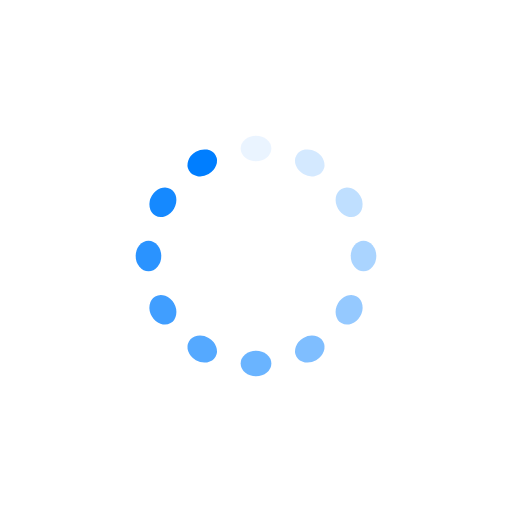
t = 0.00 s
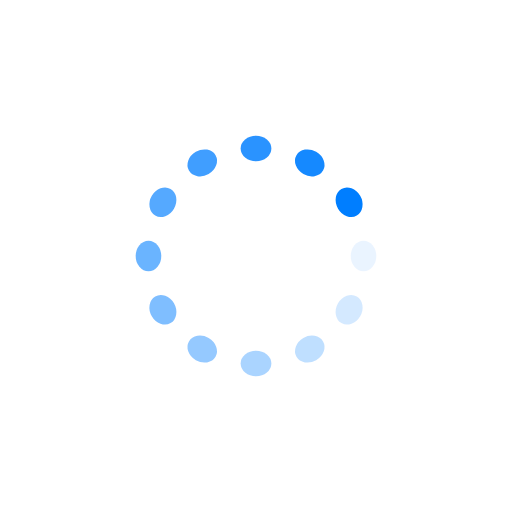
t = 0.25 s
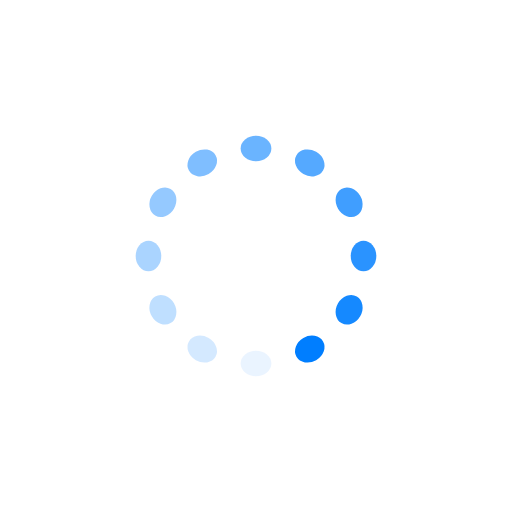
t = 0.50 s
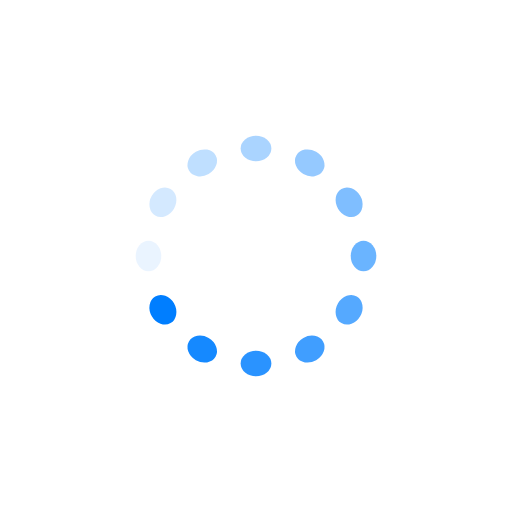
t = 0.75 s

The animated SVG that drew these frames (rendered in a browser with its animation timeline set to each time). Animation: 12 SMIL elements (animate=12); one cycle of 1.00 s, repeats indefinitely.

<?xml version="1.0" encoding="utf-8"?>
<svg xmlns="http://www.w3.org/2000/svg" xmlns:xlink="http://www.w3.org/1999/xlink" style="margin: auto; background: none; display: block; shape-rendering: auto; animation-play-state: running; animation-delay: 0s;" width="200px" height="200px" viewBox="0 0 100 100" preserveAspectRatio="xMidYMid">
<g transform="rotate(0 50 50)" style="animation-play-state: running; animation-delay: 0s;">
  <rect x="47" y="26.5" rx="3" ry="2.5" width="6" height="5" fill="#007eff" style="animation-play-state: running; animation-delay: 0s;">
    <animate attributeName="opacity" values="1;0" keyTimes="0;1" dur="1s" begin="-0.9166666666666666s" repeatCount="indefinite" style="animation-play-state: running; animation-delay: 0s;"></animate>
  </rect>
</g><g transform="rotate(30 50 50)" style="animation-play-state: running; animation-delay: 0s;">
  <rect x="47" y="26.5" rx="3" ry="2.5" width="6" height="5" fill="#007eff" style="animation-play-state: running; animation-delay: 0s;">
    <animate attributeName="opacity" values="1;0" keyTimes="0;1" dur="1s" begin="-0.8333333333333334s" repeatCount="indefinite" style="animation-play-state: running; animation-delay: 0s;"></animate>
  </rect>
</g><g transform="rotate(60 50 50)" style="animation-play-state: running; animation-delay: 0s;">
  <rect x="47" y="26.5" rx="3" ry="2.5" width="6" height="5" fill="#007eff" style="animation-play-state: running; animation-delay: 0s;">
    <animate attributeName="opacity" values="1;0" keyTimes="0;1" dur="1s" begin="-0.75s" repeatCount="indefinite" style="animation-play-state: running; animation-delay: 0s;"></animate>
  </rect>
</g><g transform="rotate(90 50 50)" style="animation-play-state: running; animation-delay: 0s;">
  <rect x="47" y="26.5" rx="3" ry="2.5" width="6" height="5" fill="#007eff" style="animation-play-state: running; animation-delay: 0s;">
    <animate attributeName="opacity" values="1;0" keyTimes="0;1" dur="1s" begin="-0.6666666666666666s" repeatCount="indefinite" style="animation-play-state: running; animation-delay: 0s;"></animate>
  </rect>
</g><g transform="rotate(120 50 50)" style="animation-play-state: running; animation-delay: 0s;">
  <rect x="47" y="26.5" rx="3" ry="2.5" width="6" height="5" fill="#007eff" style="animation-play-state: running; animation-delay: 0s;">
    <animate attributeName="opacity" values="1;0" keyTimes="0;1" dur="1s" begin="-0.5833333333333334s" repeatCount="indefinite" style="animation-play-state: running; animation-delay: 0s;"></animate>
  </rect>
</g><g transform="rotate(150 50 50)" style="animation-play-state: running; animation-delay: 0s;">
  <rect x="47" y="26.5" rx="3" ry="2.5" width="6" height="5" fill="#007eff" style="animation-play-state: running; animation-delay: 0s;">
    <animate attributeName="opacity" values="1;0" keyTimes="0;1" dur="1s" begin="-0.5s" repeatCount="indefinite" style="animation-play-state: running; animation-delay: 0s;"></animate>
  </rect>
</g><g transform="rotate(180 50 50)" style="animation-play-state: running; animation-delay: 0s;">
  <rect x="47" y="26.5" rx="3" ry="2.5" width="6" height="5" fill="#007eff" style="animation-play-state: running; animation-delay: 0s;">
    <animate attributeName="opacity" values="1;0" keyTimes="0;1" dur="1s" begin="-0.4166666666666667s" repeatCount="indefinite" style="animation-play-state: running; animation-delay: 0s;"></animate>
  </rect>
</g><g transform="rotate(210 50 50)" style="animation-play-state: running; animation-delay: 0s;">
  <rect x="47" y="26.5" rx="3" ry="2.5" width="6" height="5" fill="#007eff" style="animation-play-state: running; animation-delay: 0s;">
    <animate attributeName="opacity" values="1;0" keyTimes="0;1" dur="1s" begin="-0.3333333333333333s" repeatCount="indefinite" style="animation-play-state: running; animation-delay: 0s;"></animate>
  </rect>
</g><g transform="rotate(240 50 50)" style="animation-play-state: running; animation-delay: 0s;">
  <rect x="47" y="26.5" rx="3" ry="2.5" width="6" height="5" fill="#007eff" style="animation-play-state: running; animation-delay: 0s;">
    <animate attributeName="opacity" values="1;0" keyTimes="0;1" dur="1s" begin="-0.25s" repeatCount="indefinite" style="animation-play-state: running; animation-delay: 0s;"></animate>
  </rect>
</g><g transform="rotate(270 50 50)" style="animation-play-state: running; animation-delay: 0s;">
  <rect x="47" y="26.5" rx="3" ry="2.5" width="6" height="5" fill="#007eff" style="animation-play-state: running; animation-delay: 0s;">
    <animate attributeName="opacity" values="1;0" keyTimes="0;1" dur="1s" begin="-0.16666666666666666s" repeatCount="indefinite" style="animation-play-state: running; animation-delay: 0s;"></animate>
  </rect>
</g><g transform="rotate(300 50 50)" style="animation-play-state: running; animation-delay: 0s;">
  <rect x="47" y="26.5" rx="3" ry="2.5" width="6" height="5" fill="#007eff" style="animation-play-state: running; animation-delay: 0s;">
    <animate attributeName="opacity" values="1;0" keyTimes="0;1" dur="1s" begin="-0.08333333333333333s" repeatCount="indefinite" style="animation-play-state: running; animation-delay: 0s;"></animate>
  </rect>
</g><g transform="rotate(330 50 50)" style="animation-play-state: running; animation-delay: 0s;">
  <rect x="47" y="26.5" rx="3" ry="2.5" width="6" height="5" fill="#007eff" style="animation-play-state: running; animation-delay: 0s;">
    <animate attributeName="opacity" values="1;0" keyTimes="0;1" dur="1s" begin="0s" repeatCount="indefinite" style="animation-play-state: running; animation-delay: 0s;"></animate>
  </rect>
</g>
<!-- [ldio] generated by https://loading.io/ --></svg>